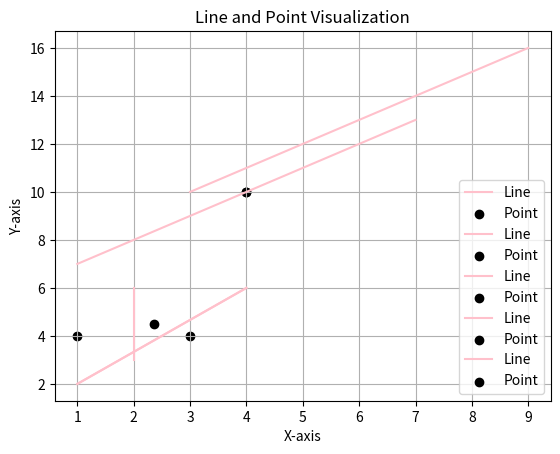

Here is the Python script that generated this plot:
import matplotlib.pyplot as plt                                                 #do wizualizaji danych
import numpy as np

class Point:
    def __init__(self, x, y):
        self.x = x
        self.y = y

class Line:
    def __init__(self, start_point, end_point):
        self.start_point = start_point
        self.end_point = end_point

    # 1. Wyznaczenie równania prostej, do której należy dana linia.
    def calculate_slope_intercept(self):
        x1, y1 = self.start_point.x, self.start_point.y
        x2, y2 = self.end_point.x, self.end_point.y

        if x1 == x2:                                                            #jeśli x1 równa się x2, linia jest pionowa, a nachylenie (slope) jest nieskończone.
            slope = None
            intercept = x1
        else:
            slope = (y2 - y1) / (x2 - x1)
            intercept = y1 - slope * x1

        return slope, intercept

    # 2. Sprawdzenie przynależności punktu do prostej / linii
    def is_point_on_line(self, point):
        slope, intercept = self.calculate_slope_intercept()

        if slope is None:                                                       #czy punkt leży na tej pionowej linii
            return point.x == self.start_point.x and \
                   min(self.start_point.y, self.end_point.y) <= point.y <= max(self.start_point.y, self.end_point.y)
        else:
            return point.y == (slope * point.x + intercept)                     #wartość y na linii dla x i porównujemy z y punktu.

    # 3. Określenie położenia punktu względem prostej (prawo/lewo)
    def point_position_relative_to_line(self, point):
        x1, y1 = self.start_point.x, self.start_point.y
        x2, y2 = self.end_point.x, self.end_point.y
        x, y = point.x, point.y

        if x1 == x2:                                                            #przypadek linii pionowej
            if x == x1:
                return "on the line"
            elif x < x1:
                return "left"
            else:
                return "right"
        else:
            position = (x - x1) * (y2 - y1) - (y - y1) * (x2 - x1)              #pozycja punktu względem linii - iloczynu wektorowego.

            if position < 0:
                return "left"
            elif position > 0:
                return "right"
            else:
                return "on the line"


    # 4. Dokonanie translacji linii o podany wektor
    def translate(self, vector):                                                #przesuwamy obie współrzędne
        self.start_point.x += vector[0]
        self.end_point.x += vector[0]
        self.start_point.y += vector[1]
        self.end_point.y += vector[1]

    # 5. Dokonanie odbicia danego punktu względem linii
    def reflect_point(self, point):
        slope, intercept = self.calculate_slope_intercept()

        if slope is None:                                                       #dla linii pionowej odbija się względem osi y
            return Point(point.x, 2 * intercept - point.y)
        else:                                                                   #odbicie prostopadłe
            reflected_slope = -1 / slope
            reflected_intercept = point.y - reflected_slope * point.x

            intersection_x = (reflected_intercept - intercept) / (slope - reflected_slope)
            intersection_y = slope * intersection_x + intercept

            reflected_x = 2 * intersection_x - point.x
            reflected_y = 2 * intersection_y - point.y

            return Point(reflected_x, reflected_y)


# 6. Zaimplementuj mechanizm umożliwiający wizualizację graficzną punktów, linii, prostych
def visualize_line_and_point(line, point):                                      #biblioteka matplotlib
    x_vals = [line.start_point.x, line.end_point.x]
    y_vals = [line.start_point.y, line.end_point.y]

    plt.plot(x_vals, y_vals, color='pink', label='Line')
    plt.scatter([point.x], [point.y], color='black', label='Point')
    plt.title('Line and Point Visualization')
    plt.xlabel('X-axis')
    plt.ylabel('Y-axis')
    plt.legend()
    plt.grid(True)
    plt.show()




# TESTY JEDNOSTKOWE

#wersja 1 - punkt poza prostą
point_a = Point(1, 2)
point_b = Point(4, 6)
line_ab = Line(point_a, point_b)
test_point = Point(3, 4)

print(f"is point on the line? {line_ab.is_point_on_line(test_point)}")
print(f"point position relative to the line: {line_ab.point_position_relative_to_line(test_point)}")

visualize_line_and_point(line_ab, test_point)


#wersja 2 - punkt na prostej
point_a2 = Point(1, 7)
point_b2 = Point(7, 13)
line_ab2 = Line(point_a2, point_b2)
test_point2 = Point(4, 10)

print(f"is point on the line? {line_ab2.is_point_on_line(test_point2)}")
print(f"point position relative to the line: {line_ab2.point_position_relative_to_line(test_point2)}")

visualize_line_and_point(line_ab2, test_point2)


#wersja 3 - prosta pionowa
point_a3 = Point(2, 3)
point_b3 = Point(2, 6)
line_ab3 = Line(point_a3, point_b3)
test_point3 = Point(1, 4)

print(f"is point on the line? {line_ab3.is_point_on_line(test_point3)}")
print(f"point position realtive to the line: {line_ab3.point_position_relative_to_line(test_point3)}")

visualize_line_and_point(line_ab3, test_point3)


#translacja (dla wykresu z wersji 2)
translation_vector = (2, 3)
line_ab2.translate(translation_vector)
print(f"translated line: start point ({line_ab2.start_point.x}, {line_ab2.start_point.y}), "
      f"end point ({line_ab2.end_point.x}, {line_ab2.end_point.y})")

visualize_line_and_point(line_ab2, test_point2)


#odbicie punktu (dla wykresu 1)
reflected_point = line_ab.reflect_point(test_point)
print(f"reflected point: ({reflected_point.x}, {reflected_point.y})")

visualize_line_and_point(line_ab, reflected_point)
